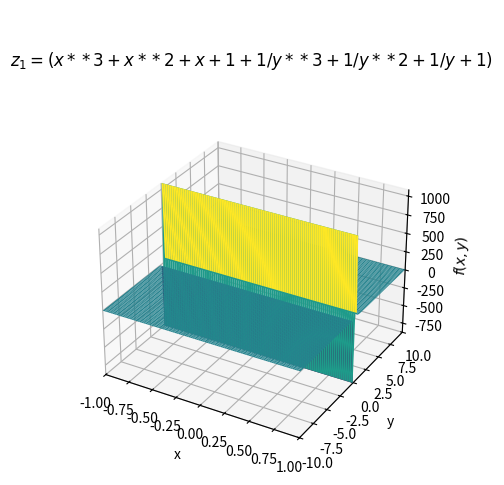

Generate this figure with matplotlib:
from sympy import *
import sympy.plotting as smpl 
import matplotlib.pyplot as plt


x,y = symbols('x,y')

z1= x**3+x**2+x+1 + 1/y**3+1/y**2+1/y+1 

title= ''' 

$z_1= (x**3+x**2+x+1 + 1/y**3+1/y**2+1/y+1)$ 

''' 

smpl.plot3d(z1,  
            
           	(x,-1,1), 

           xlabel='x', 

           ylabel='y', 

           title= title) 
